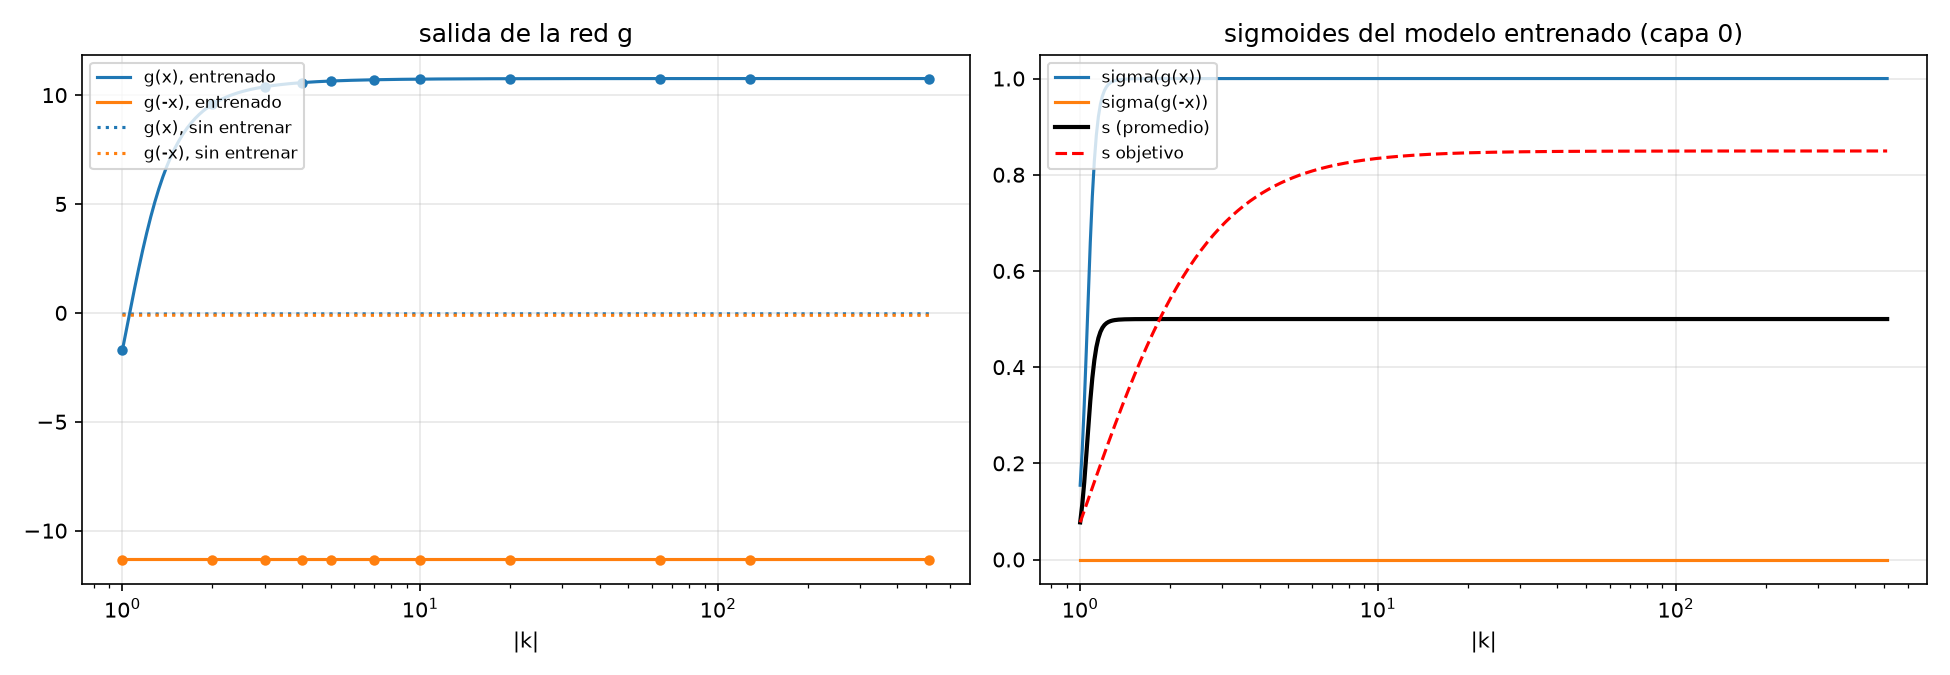

Source data for this figure (header and first rows):
k, x, g(x), g(-x), sig(g(x)), sig(g(-x)), s, s_band, s_objetivo, dsig(x), dsig(-x), saturado, modelo, capa
1, 0.7071, -1.7, -11.32, 0.1544, 1.2087256240966848e-05, 0.07722, 0.07722, 0.07722, 0.1306, 1.2087110139203413e-05, False, entrenado, 0
2, 0.8944, 9.57, -11.32, 0.9999, 1.2078285565542135e-05, 0.5, 0.5, 0.5405, 6.978067256223491e-05, 1.2078139680559933e-05, True, entrenado, 0
3, 0.9487, 10.38, -11.32, 1, 1.2076378904712914e-05, 0.5, 0.5, 0.695, 3.097870505696229e-05, 1.2076233065785464e-05, True, entrenado, 0
4, 0.9701, 10.57, -11.32, 1, 1.2075688658352846e-05, 0.5, 0.5, 0.7586, 2.5634301589973466e-05, 1.2075542836096273e-05, True, entrenado, 0
5, 0.9806, 10.65, -11.32, 1, 1.2075364889174711e-05, 0.5, 0.5, 0.79, 2.3798549185908743e-05, 1.2075219074737504e-05, True, entrenado, 0
7, 0.9899, 10.7, -11.32, 1, 1.2075080695950202e-05, 0.5, 0.5, 0.8185, 2.24454725229663e-05, 1.2074934888376388e-05, True, entrenado, 0
10, 0.995, 10.73, -11.32, 1, 1.2074928843475163e-05, 0.5, 0.5, 0.8341, 2.1805821790702422e-05, 1.2074783039568589e-05, True, entrenado, 0
20, 0.9988, 10.75, -11.32, 1, 1.2074819039420426e-05, 0.5, 0.5, 0.8456, 2.1375354094389248e-05, 1.2074673238165591e-05, True, entrenado, 0
64, 0.9999, 10.76, -11.32, 1, 1.2074785949611755e-05, 0.5, 0.5, 0.849, 2.1250582414949742e-05, 1.2074640149156026e-05, True, entrenado, 0
128, 1, 10.76, -11.32, 1, 1.2074783262483457e-05, 0.5, 0.5, 0.8493, 2.124054760539178e-05, 1.2074637462092621e-05, True, entrenado, 0
512, 1, 10.76, -11.32, 1, 1.2074782422710761e-05, 0.5, 0.5, 0.8494, 2.1237414563321744e-05, 1.2074636622340205e-05, True, entrenado, 0
1, 0.7071, -0.05526, -0.1067, 0.4862, 0.4733, 0.4798, 0.4798, 0.07722, 0.2498, 0.2493, False, sin entrenar, 0
2, 0.8944, -0.04736, -0.1097, 0.4882, 0.4726, 0.4804, 0.4804, 0.5405, 0.2499, 0.2492, False, sin entrenar, 0
3, 0.9487, -0.04523, -0.1105, 0.4887, 0.4724, 0.4806, 0.4806, 0.695, 0.2499, 0.2492, False, sin entrenar, 0
4, 0.9701, -0.04441, -0.1107, 0.4889, 0.4723, 0.4806, 0.4806, 0.7586, 0.2499, 0.2492, False, sin entrenar, 0
5, 0.9806, -0.04401, -0.1109, 0.489, 0.4723, 0.4807, 0.4807, 0.79, 0.2499, 0.2492, False, sin entrenar, 0
7, 0.9899, -0.04366, -0.111, 0.4891, 0.4723, 0.4807, 0.4807, 0.8185, 0.2499, 0.2492, False, sin entrenar, 0
10, 0.995, -0.04347, -0.1111, 0.4891, 0.4723, 0.4807, 0.4807, 0.8341, 0.2499, 0.2492, False, sin entrenar, 0
20, 0.9988, -0.04333, -0.1111, 0.4892, 0.4723, 0.4807, 0.4807, 0.8456, 0.2499, 0.2492, False, sin entrenar, 0
64, 0.9999, -0.04329, -0.1111, 0.4892, 0.4722, 0.4807, 0.4807, 0.849, 0.2499, 0.2492, False, sin entrenar, 0
128, 1, -0.04329, -0.1111, 0.4892, 0.4722, 0.4807, 0.4807, 0.8493, 0.2499, 0.2492, False, sin entrenar, 0
512, 1, -0.04329, -0.1111, 0.4892, 0.4722, 0.4807, 0.4807, 0.8494, 0.2499, 0.2492, False, sin entrenar, 0
